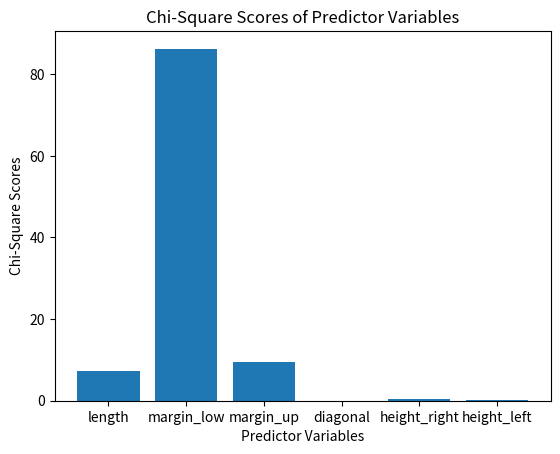

Reproduce this figure in Python.
import matplotlib.pyplot as plt

# Predictor variables and their Chi-Square scores
predictors = ['length', 'margin_low', 'margin_up', 'diagonal', 'height_right', 'height_left']
scores = [7.308, 86.26, 9.395, 0.01431, 0.3599, 0.1864]

# Plot the bar graph
plt.bar(predictors, scores)

# Set the title and axis labels
plt.title('Chi-Square Scores of Predictor Variables')
plt.xlabel('Predictor Variables')
plt.ylabel('Chi-Square Scores')

# Show the plot
plt.show()